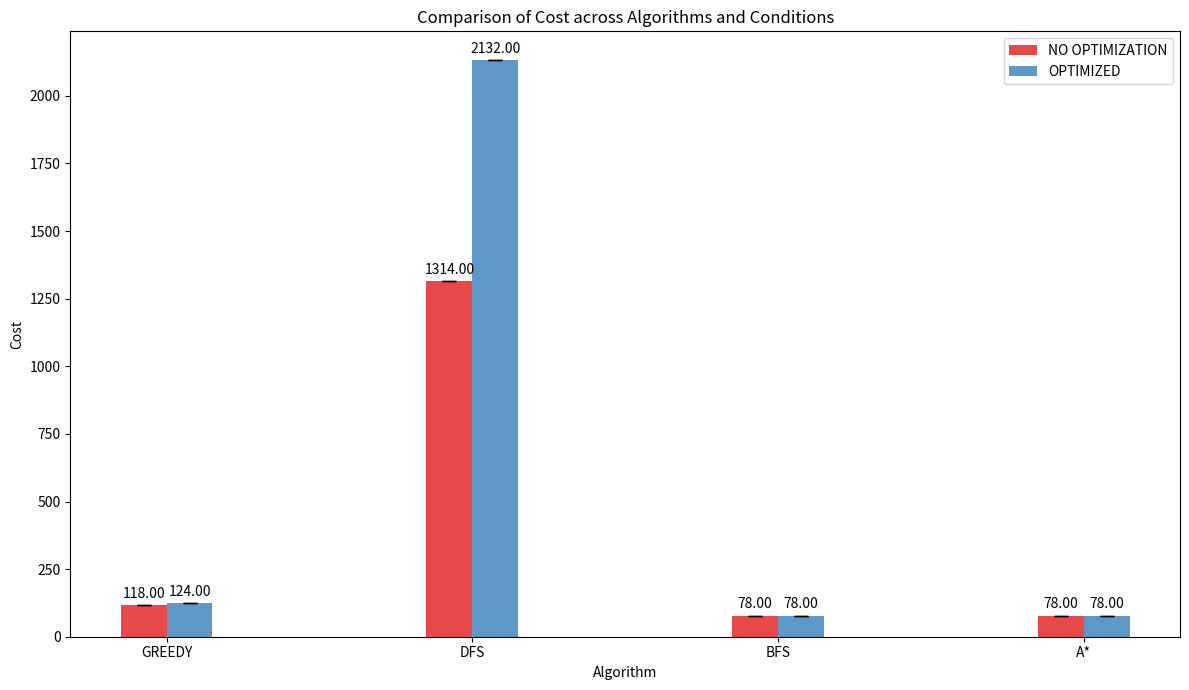
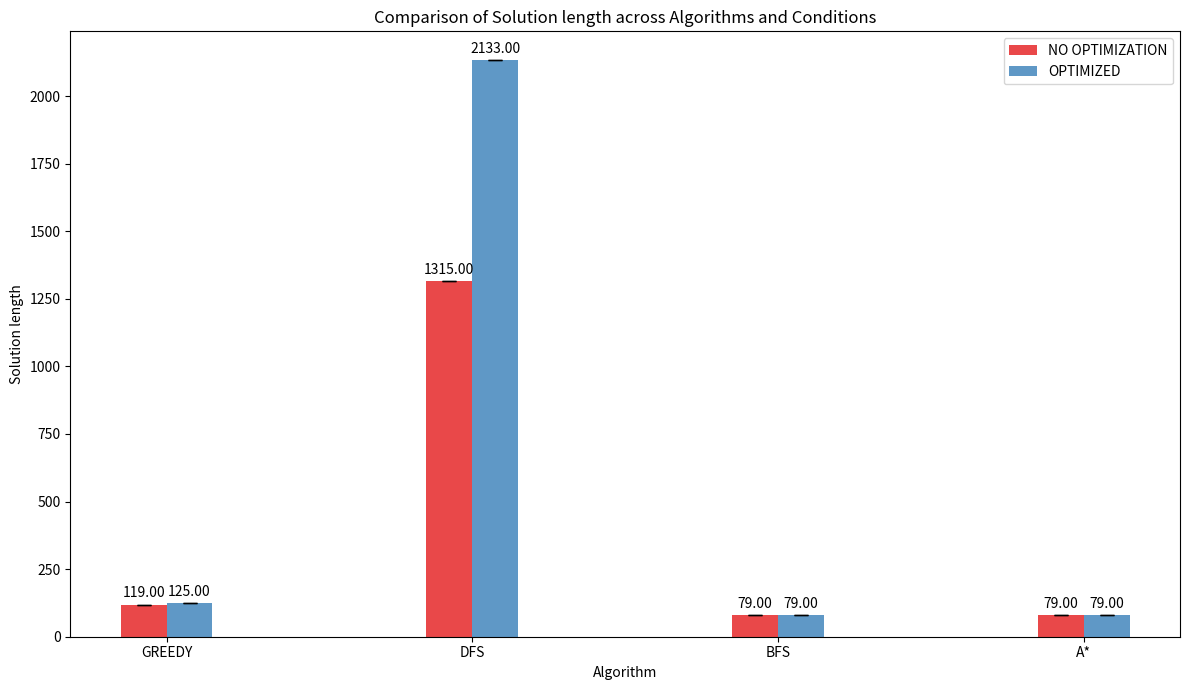
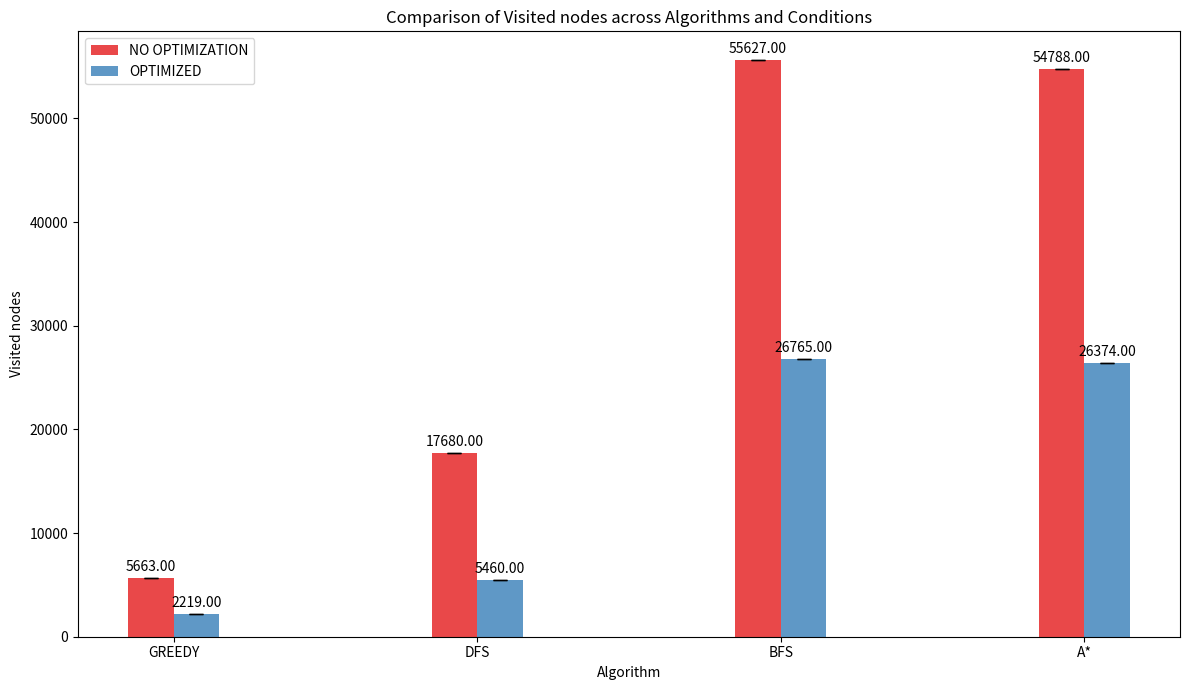
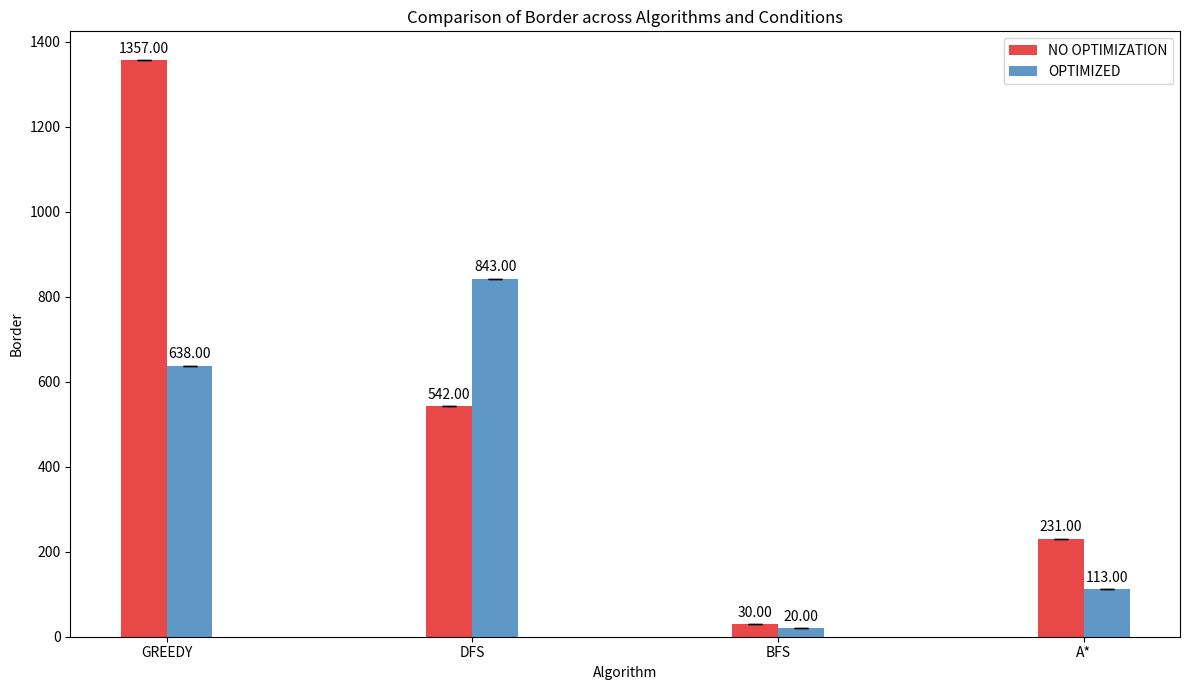
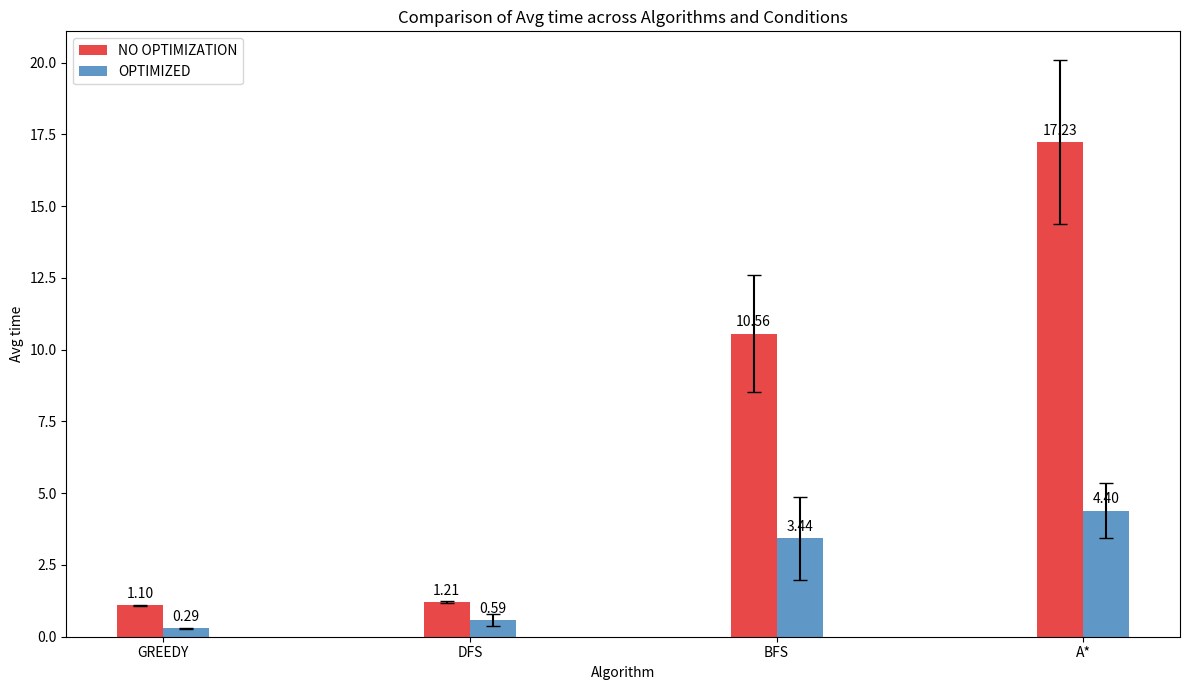

Generate these figures, in order, with matplotlib:
expanded_data = {
    "NO OPTIMIZATION": {
        "GREEDY": {
            "cost": 118, 
            "solution_length": 119, 
            "visited_nodes": 5663, 
            "border": 1357, 
            "times": ["0:00:01.058909", "0:00:01.074554", "0:00:01.135948", "0:00:01.103778", 
                      "0:00:01.088385", "0:00:01.087761", "0:00:01.106328", "0:00:01.091877", 
                      "0:00:01.099153", "0:00:01.120362"]
        },
        "DFS": {
            "cost": 1314, 
            "solution_length": 1315, 
            "visited_nodes": 17680, 
            "border": 542, 
            "times": ["0:00:01.147028", "0:00:01.154817", "0:00:01.184229", "0:00:01.261553", 
                      "0:00:01.233698", "0:00:01.223703", "0:00:01.240544", "0:00:01.212293", 
                      "0:00:01.217086", "0:00:01.188628"]
        },
        "BFS": {
            "cost": 78, 
            "solution_length": 79, 
            "visited_nodes": 55627, 
            "border": 30, 
            "times": ["0:00:09.323966", "0:00:09.754570", "0:00:15.002703", "0:00:09.501628", 
                      "0:00:09.478428", "0:00:09.537069", "0:00:09.660153", "0:00:14.181353", 
                      "0:00:09.704960", "0:00:09.471233"]
        },
        "A*": {
            "cost": 78, 
            "solution_length": 79, 
            "visited_nodes": 54788, 
            "border": 231, 
            "times": ["0:00:14.636971", "0:00:18.238924", "0:00:15.812331", "0:00:24.980171", 
                      "0:00:15.761529", "0:00:15.920506", "0:00:16.052490", "0:00:19.052635", 
                      "0:00:15.825940", "0:00:15.978757"]
        }
    },
    "OPTIMIZED": {
        "GREEDY": {
            "cost": 124, 
            "solution_length": 125, 
            "visited_nodes": 2219, 
            "border": 638, 
            "times": ["0:00:00.315298", "0:00:00.324564", "0:00:00.296999", "0:00:00.282228", 
                      "0:00:00.280173", "0:00:00.287984", "0:00:00.284147", "0:00:00.283863", 
                      "0:00:00.282707", "0:00:00.297812"]
        },
        "DFS": {
            "cost": 2132, 
            "solution_length": 2133, 
            "visited_nodes": 5460, 
            "border": 843, 
            "times": ["0:00:00.512419", "0:00:00.514325", "0:00:00.521339", "0:00:00.511854", 
                      "0:00:00.519796", "0:00:00.521836", "0:00:00.539880", "0:00:00.538328", 
                      "0:00:00.523069", "0:00:01.238298"]
        },
        "BFS": {
            "cost": 78, 
            "solution_length": 79, 
            "visited_nodes": 26765, 
            "border": 20, 
            "times": ["0:00:02.711432", "0:00:02.705289", "0:00:02.728708", "0:00:02.850390", 
                    "0:00:02.841017", "0:00:03.983269", "0:00:07.608654", "0:00:03.438811", 
                    "0:00:02.727752", "0:00:02.790730"]
        },
        "A*": {
            "cost": 78, 
            "solution_length": 79, 
            "visited_nodes": 26374, 
            "border": 113, 
            "times": ["0:00:03.826317", "0:00:03.922265", "0:00:05.388885", "0:00:06.976151", 
                    "0:00:03.981094", "0:00:03.933396", "0:00:03.940700", "0:00:03.944230", 
                    "0:00:04.004559", "0:00:04.038126"]
        }
    }
}

import matplotlib.pyplot as plt
import numpy as np

def convert_time_to_seconds(time_str):
    hours, minutes, seconds = map(float, time_str.split(":"))
    return hours * 3600 + minutes * 60 + seconds

def get_time_stats(times):
    """Convert list of time strings to average seconds and standard deviation."""
    seconds = [convert_time_to_seconds(time) for time in times]
    avg_seconds = np.mean(seconds)
    std_seconds = np.std(seconds)
    return avg_seconds, std_seconds

def plot_grouped_bars_with_annotations(expanded_data):
    for condition in expanded_data:
        for algo in expanded_data[condition]:
            times = expanded_data[condition][algo]['times']
            times_in_seconds = [convert_time_to_seconds(t) for t in times]
            expanded_data[condition][algo]['avg_time'] = np.mean(times_in_seconds)
            expanded_data[condition][algo]['time_std'] = np.std(times_in_seconds)

    algorithms = list(expanded_data['NO OPTIMIZATION'].keys())
    metrics = ['cost', 'solution_length', 'visited_nodes', 'border', 'avg_time']
    conditions = list(expanded_data.keys())

    bar_width = 0.15
    opacity = 0.8

    for metric_idx, metric in enumerate(metrics):
        fig, ax = plt.subplots(figsize=(12, 7))
        index = np.arange(len(algorithms))
        
        for condition_idx, condition in enumerate(conditions):
            means = [expanded_data[condition][algo][metric] for algo in algorithms]
            stds = [expanded_data[condition][algo].get('time_std', 0) if metric == 'avg_time' else 0 for algo in algorithms]
            bars = ax.bar(index + condition_idx * bar_width, means, bar_width, alpha=opacity,
                          color=plt.cm.Set1(condition_idx), label=f'{condition}',
                          yerr=stds, capsize=5)

            for bar in bars:
                height = bar.get_height()
                ax.annotate(f'{height:.2f}',
                            xy=(bar.get_x() + bar.get_width() / 2, height),
                            xytext=(0, 3), 
                            textcoords="offset points",
                            ha='center', va='bottom')

        ax.set_xlabel('Algorithm')
        ax.set_ylabel(metric.capitalize().replace('_', ' '))
        ax.set_title(f'Comparison of {metric.capitalize().replace("_", " ")} across Algorithms and Conditions')
        ax.set_xticks(index + bar_width / 2)
        ax.set_xticklabels(algorithms)
        ax.legend()

        plt.tight_layout()
        plt.show()

plot_grouped_bars_with_annotations(expanded_data)